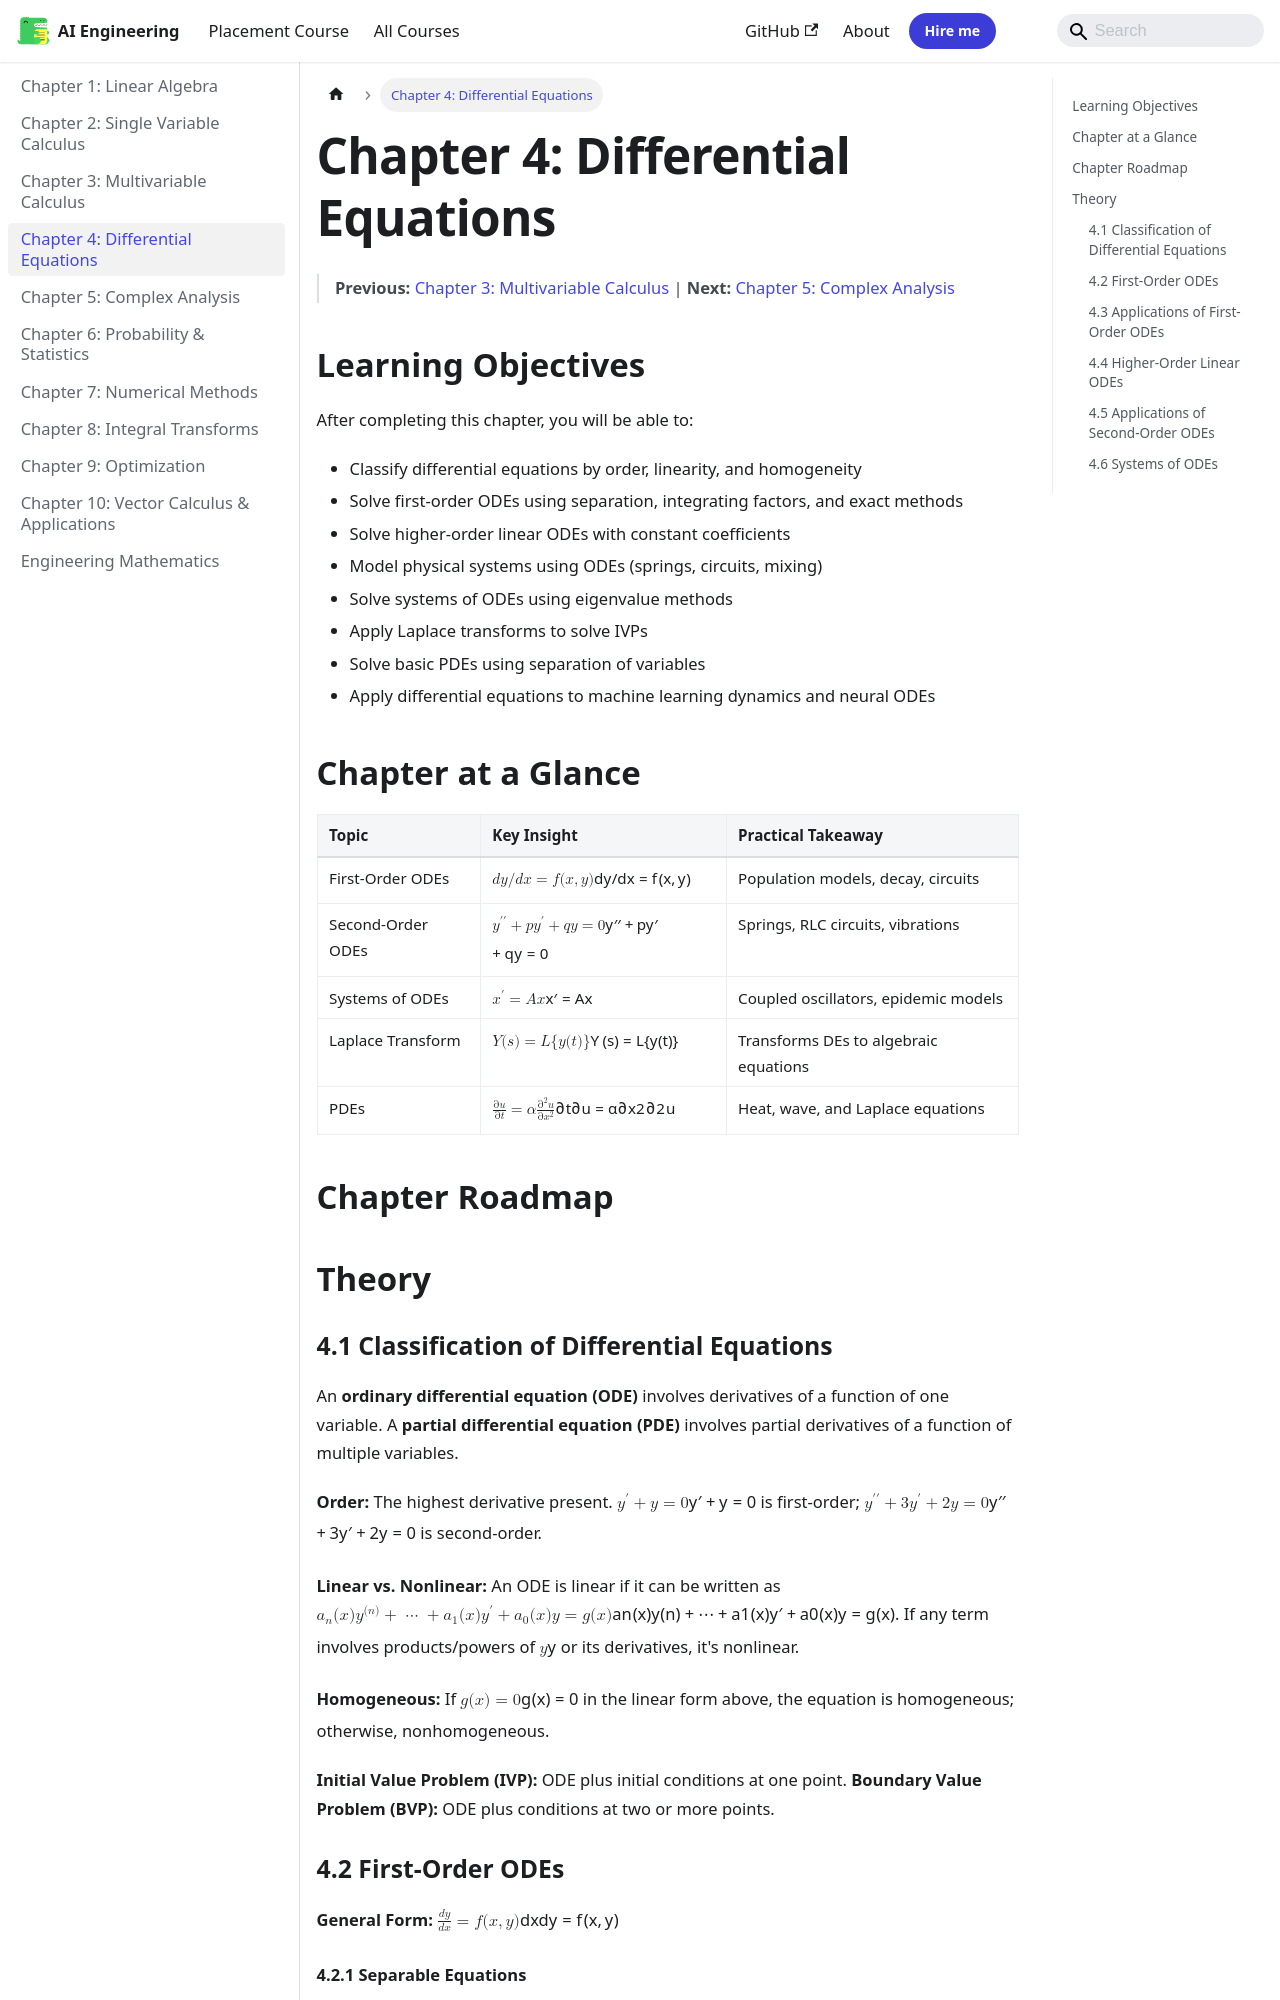

repository: Raushan666java/ai-engineering-journey · page: engineering-mathematics/04-differential-equations/index.html · generator: mkdocs

---
description: "An ordinary differential equation (ODE) involves derivatives of a function of one variable. A partial differential equation (PDE) involves partial"
---

# Chapter 4: Differential Equations

> **Previous:** [Chapter 3: Multivariable Calculus](03-calculus-ii.md) | **Next:** [Chapter 5: Complex Analysis](05-complex-analysis.md)

## Learning Objectives

After completing this chapter, you will be able to:

- Classify differential equations by order, linearity, and homogeneity
- Solve first-order ODEs using separation, integrating factors, and exact methods
- Solve higher-order linear ODEs with constant coefficients
- Model physical systems using ODEs (springs, circuits, mixing)
- Solve systems of ODEs using eigenvalue methods
- Apply Laplace transforms to solve IVPs
- Solve basic PDEs using separation of variables
- Apply differential equations to machine learning dynamics and neural ODEs

## Chapter at a Glance

| Topic | Key Insight | Practical Takeaway |
|-------|-------------|-------------------|
| First-Order ODEs | $dy/dx = f(x,y)$ | Population models, decay, circuits |
| Second-Order ODEs | $y'' + py' + qy = 0$ | Springs, RLC circuits, vibrations |
| Systems of ODEs | $\mathbf{x}' = A\mathbf{x}$ | Coupled oscillators, epidemic models |
| Laplace Transform | $Y(s) = \mathcal{L}\{y(t)\}$ | Transforms DEs to algebraic equations |
| PDEs | $\frac{\partial u}{\partial t} = \alpha \frac{\partial^2 u}{\partial x^2}$ | Heat, wave, and Laplace equations |

## Chapter Roadmap

```mermaid
flowchart LR
    A[First-Order ODEs] --> B[Applications]
    B --> C[Higher-Order ODEs]
    C --> D[Systems of ODEs]
    D --> E[Laplace Transforms]
    E --> F[Series Solutions]
    F --> G[Introduction to PDEs]
```

## Theory

### 4.1 Classification of Differential Equations


An **ordinary differential equation (ODE)** involves derivatives of a function of one variable. A **partial differential equation (PDE)** involves partial derivatives of a function of multiple variables.

**Order:** The highest derivative present. $y' + y = 0$ is first-order; $y'' + 3y' + 2y = 0$ is second-order.

**Linear vs. Nonlinear:** An ODE is linear if it can be written as $a_n(x)y^{(n)} + \cdots + a_1(x)y' + a_0(x)y = g(x)$. If any term involves products/powers of $y$ or its derivatives, it's nonlinear.

**Homogeneous:** If $g(x) = 0$ in the linear form above, the equation is homogeneous; otherwise, nonhomogeneous.

**Initial Value Problem (IVP):** ODE plus initial conditions at one point.
**Boundary Value Problem (BVP):** ODE plus conditions at two or more points.

### 4.2 First-Order ODEs


**General Form:** $\frac{dy}{dx} = f(x, y)$

#### 4.2.1 Separable Equations

Form: $\frac{dy}{dx} = g(x)h(y)$

Separate: $\frac{dy}{h(y)} = g(x)\,dx$

Integrate: $\int \frac{dy}{h(y)} = \int g(x)\,dx + C$

#### 4.2.2 Linear First-Order ODEs

Form: $\frac{dy}{dx} + P(x)y = Q(x)$

**Integrating Factor:** $\mu(x) = e^{\int P(x)\,dx}$

Multiply both sides by $\mu$:
$$\mu \frac{dy}{dx} + \mu P y = \mu Q$$
$$\frac{d}{dx}(\mu y) = \mu Q$$

**Solution:** $y = \frac{1}{\mu(x)} \int \mu(x) Q(x)\,dx$

#### 4.2.3 Exact Equations

Form: $M(x,y)\,dx + N(x,y)\,dy = 0$

The equation is **exact** if $\frac{\partial M}{\partial y} = \frac{\partial N}{\partial x}$.

**Solution:** There exists $F(x,y)$ such that $\frac{\partial F}{\partial x} = M$ and $\frac{\partial F}{\partial y} = N$. The solution is $F(x,y) = C$.

To find $F$:
1. $F = \int M\,dx + g(y)$
2. Differentiate wrt $y$ and match with $N$ to find $g'(y)$
3. Integrate to get $g(y)$

#### 4.2.4 Bernoulli Equation

Form: $\frac{dy}{dx} + P(x)y = Q(x)y^n$

Substitute $v = y^{1-n}$ to reduce to a linear equation.

#### 4.2.5 Homogeneous First-Order ODEs

Form: $\frac{dy}{dx} = F\left(\frac{y}{x}\right)$

Substitute $v = y/x$, giving $y = vx$, $dy/dx = v + x\,dv/dx$.

### 4.3 Applications of First-Order ODEs


**Population Growth (Malthusian):** $\frac{dP}{dt} = kP \implies P(t) = P_0 e^{kt}$

**Logistic Growth:** $\frac{dP}{dt} = kP\left(1 - \frac{P}{K}\right)$ where $K$ is carrying capacity.

**Newton's Law of Cooling:** $\frac{dT}{dt} = -k(T - T_{\text{env}})$

**Radioactive Decay:** $\frac{dN}{dt} = -\lambda N \implies N(t) = N_0 e^{-\lambda t}$

**Mixing Problems:** Rate of change of amount = rate in - rate out.

**RC Circuit:** $R\frac{dQ}{dt} + \frac{Q}{C} = E(t)$

### 4.4 Higher-Order Linear ODEs
